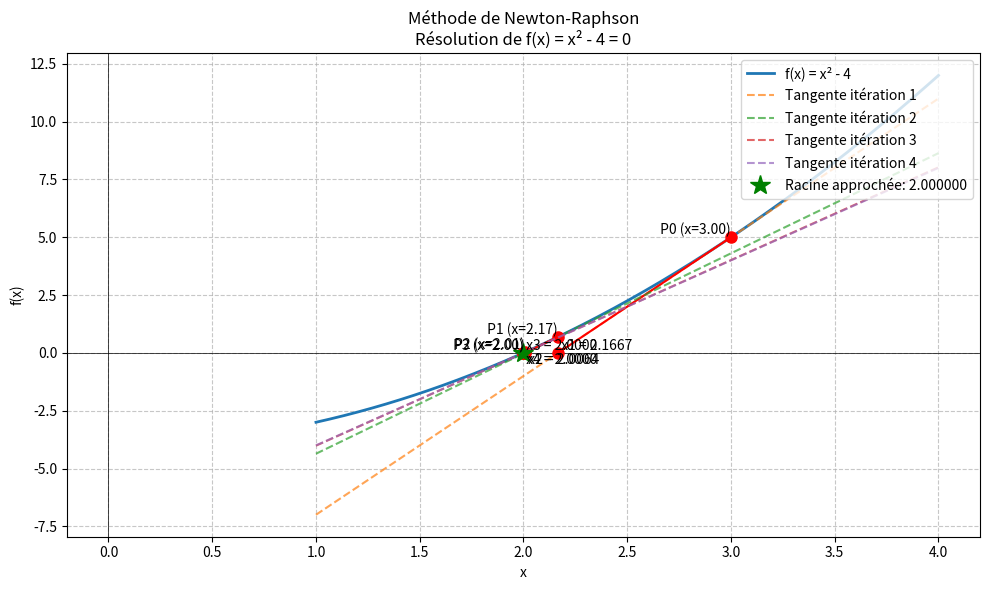

Recreate this plot in Python.
import numpy as np
import matplotlib.pyplot as plt

def newton_raphson(f, df, x0, tol=1e-6, max_iter=100):
    """
    Newton-Raphson method to find the root of a function f.
    
    Parameters:
        f (function): The function for which to find the root.
        df (function): The derivative of the function f.
        x0 (float): Initial guess for the root.
        tol (float): Tolerance for convergence (default: 1e-6).
        max_iter (int): Maximum number of iterations (default: 100).
    
    Returns:
        float: The approximate root.
        list: History of iterations for visualization.
    """
    iterations = []
    x = x0
    for i in range(max_iter):
        fx = f(x)
        dfx = df(x)
        if abs(fx) < tol:
            break
        if dfx == 0:
            raise ValueError("Zero derivative. No solution found.")
        x_new = x - fx / dfx
        iterations.append((x, x_new, fx, dfx))
        x = x_new
    return x, iterations

def plot_newton_process(f, iterations):
    """
    Plot the Newton-Raphson iteration process.
    
    Parameters:
        f (function): The function being analyzed.
        iterations (list): History of iterations from newton_raphson.
    """
    # Generate x values for plotting
    x_min = min(it[0] for it in iterations) - 1
    x_max = max(it[0] for it in iterations) + 1
    x_vals = np.linspace(x_min, x_max, 400)
    y_vals = f(x_vals)
    
    plt.figure(figsize=(10, 6))
    plt.plot(x_vals, y_vals, label='f(x) = x² - 4', linewidth=2)
    plt.axhline(0, color='black', linewidth=0.5)
    plt.axvline(0, color='black', linewidth=0.5)
    
    # Plot each iteration
    for i, (x, x_new, fx, dfx) in enumerate(iterations):
        # Tangent line: y = dfx*(x - x) + fx
        tangent_line = lambda x_val: dfx * (x_val - x) + fx
        tangent_vals = tangent_line(x_vals)
        
        # Plot tangent line
        plt.plot(x_vals, tangent_vals, '--', alpha=0.7, 
                label=f'Tangente itération {i+1}')
        
        # Plot points and connections
        plt.plot([x, x_new], [fx, 0], 'ro-', markersize=8)
        plt.text(x, fx, f' P{i} (x={x:.2f})', 
                verticalalignment='bottom', horizontalalignment='right')
        plt.text(x_new, 0, f' x{i+1} = {x_new:.4f}', 
                verticalalignment='top' if i%2 else 'bottom')
    
    # Mark the final root
    root = iterations[-1][1]
    plt.plot(root, 0, 'g*', markersize=15, label=f'Racine approchée: {root:.6f}')
    
    plt.xlabel('x')
    plt.ylabel('f(x)')
    plt.title('Méthode de Newton-Raphson\nRésolution de f(x) = x² - 4 = 0')
    plt.legend(loc='upper right')
    plt.grid(True, linestyle='--', alpha=0.7)
    plt.tight_layout()
    plt.show()

# Example usage
if __name__ == "__main__":
    # Define the function and its derivative
    f = lambda x: x**2 - 4  # Function to solve: x² - 4 = 0 (root at x=2)
    df = lambda x: 2*x       # Its derivative: 2x
    
    # Initial guess
    x0 = 3.0
    
    # Apply Newton-Raphson method
    root, iterations = newton_raphson(f, df, x0)
    print(f"Racine approchée: {root:.12f}")
    print(f"Nombre d'itérations: {len(iterations)}")
    
    # Plot the process
    plot_newton_process(f, iterations)
